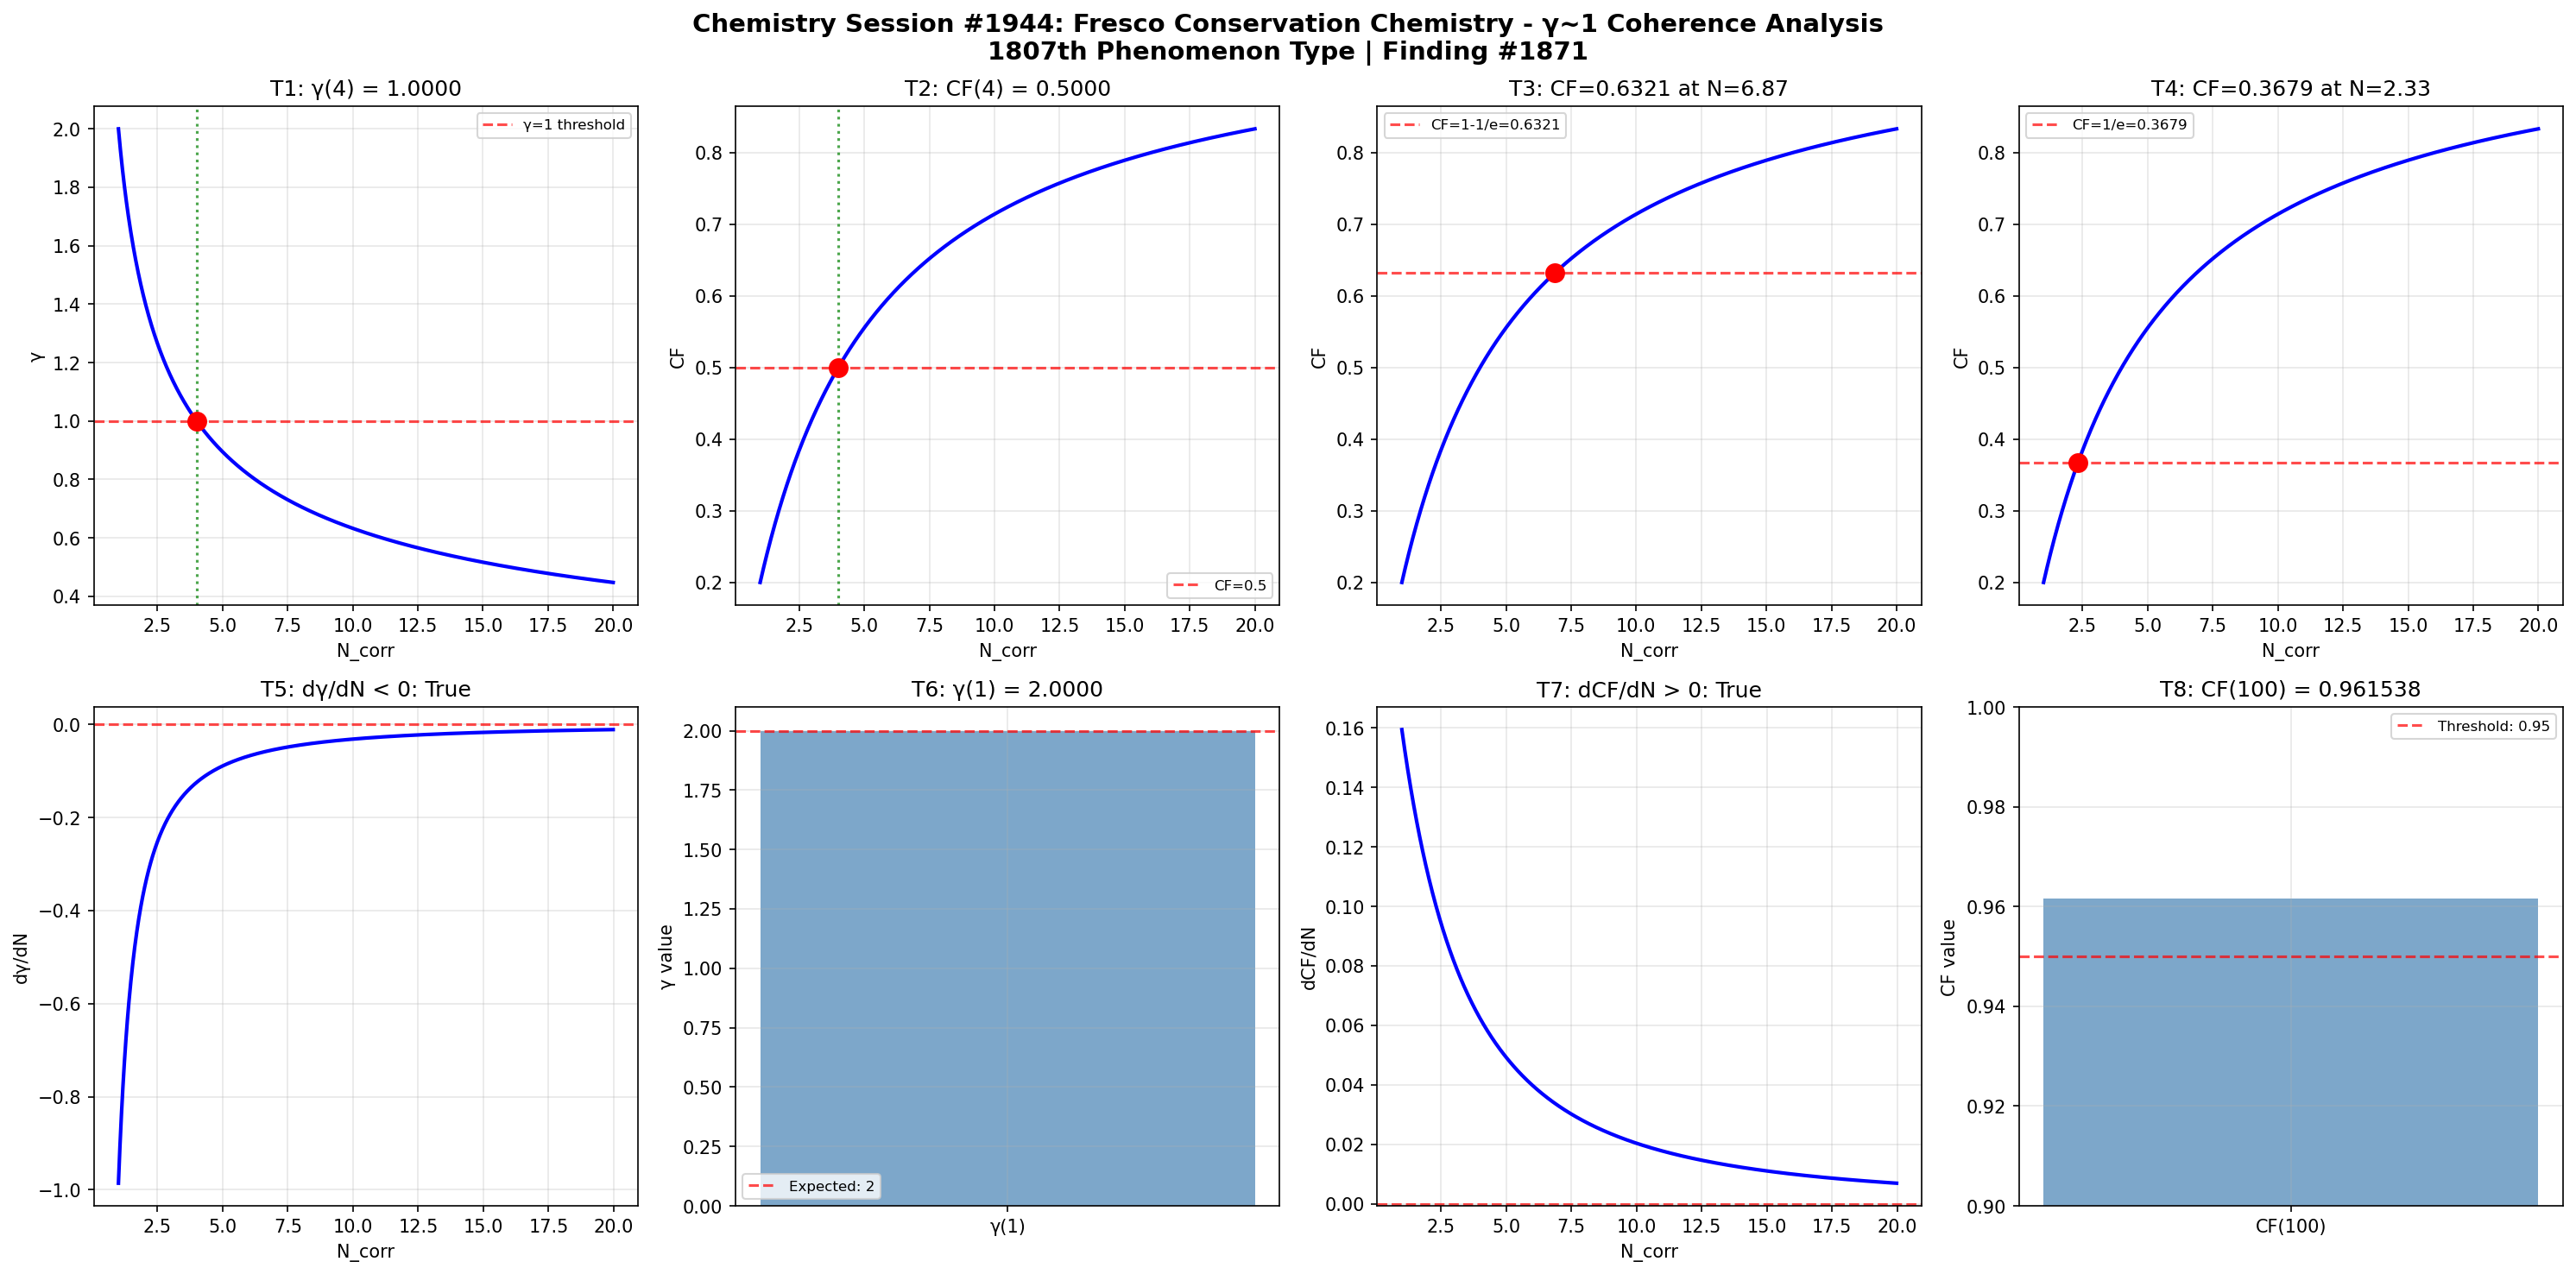

Write Python code to recreate this figure.
import numpy as np
import matplotlib
matplotlib.use('Agg')
import matplotlib.pyplot as plt

def gamma(N_corr):
    return 2.0 / np.sqrt(N_corr)

def coherence_fraction(gamma_val):
    return 1.0 / (1.0 + gamma_val**2)

N_corr = np.linspace(1, 20, 1000)
g = gamma(N_corr)
cf = coherence_fraction(g)

fig, axes = plt.subplots(2, 4, figsize=(20, 10))
fig.suptitle('Chemistry Session #1944: Fresco Conservation Chemistry - γ~1 Coherence Analysis\n1807th Phenomenon Type | Finding #1871', fontsize=14, fontweight='bold')

ax = axes[0, 0]
g_at_4 = gamma(4)
ax.axhline(y=1, color='r', linestyle='--', alpha=0.7, label='γ=1 threshold')
ax.plot(N_corr, g, 'b-', linewidth=2)
ax.axvline(x=4, color='g', linestyle=':', alpha=0.7)
ax.plot(4, g_at_4, 'ro', markersize=10)
ax.set_xlabel('N_corr'); ax.set_ylabel('γ')
ax.set_title(f'T1: γ(4) = {g_at_4:.4f}')
ax.legend(fontsize=8); ax.grid(True, alpha=0.3)
t1_pass = abs(g_at_4 - 1.0) < 1e-10

ax = axes[0, 1]
cf_at_4 = coherence_fraction(gamma(4))
ax.plot(N_corr, cf, 'b-', linewidth=2)
ax.axhline(y=0.5, color='r', linestyle='--', alpha=0.7, label='CF=0.5')
ax.axvline(x=4, color='g', linestyle=':', alpha=0.7)
ax.plot(4, cf_at_4, 'ro', markersize=10)
ax.set_xlabel('N_corr'); ax.set_ylabel('CF')
ax.set_title(f'T2: CF(4) = {cf_at_4:.4f}')
ax.legend(fontsize=8); ax.grid(True, alpha=0.3)
t2_pass = abs(cf_at_4 - 0.5) < 1e-10

ax = axes[0, 2]
target_cf3 = 1 - 1/np.e
N_at_target3 = 4.0 / (1.0/target_cf3 - 1.0)
cf_check3 = coherence_fraction(gamma(N_at_target3))
ax.plot(N_corr, cf, 'b-', linewidth=2)
ax.axhline(y=target_cf3, color='r', linestyle='--', alpha=0.7, label=f'CF=1-1/e={target_cf3:.4f}')
ax.plot(N_at_target3, cf_check3, 'ro', markersize=10)
ax.set_xlabel('N_corr'); ax.set_ylabel('CF')
ax.set_title(f'T3: CF={cf_check3:.4f} at N={N_at_target3:.2f}')
ax.legend(fontsize=8); ax.grid(True, alpha=0.3)
t3_pass = abs(cf_check3 - target_cf3) < 1e-10

ax = axes[0, 3]
target_cf4 = 1.0/np.e
N_at_target4 = 4.0 / (1.0/target_cf4 - 1.0)
cf_check4 = coherence_fraction(gamma(N_at_target4))
ax.plot(N_corr, cf, 'b-', linewidth=2)
ax.axhline(y=target_cf4, color='r', linestyle='--', alpha=0.7, label=f'CF=1/e={target_cf4:.4f}')
ax.plot(N_at_target4, cf_check4, 'ro', markersize=10)
ax.set_xlabel('N_corr'); ax.set_ylabel('CF')
ax.set_title(f'T4: CF={cf_check4:.4f} at N={N_at_target4:.2f}')
ax.legend(fontsize=8); ax.grid(True, alpha=0.3)
t4_pass = abs(cf_check4 - target_cf4) < 1e-10

ax = axes[1, 0]
dg_dN = np.diff(g) / np.diff(N_corr)
ax.plot(N_corr[:-1], dg_dN, 'b-', linewidth=2)
ax.axhline(y=0, color='r', linestyle='--', alpha=0.7)
ax.set_xlabel('N_corr'); ax.set_ylabel('dγ/dN')
ax.set_title(f'T5: dγ/dN < 0: {np.all(dg_dN < 0)}')
ax.grid(True, alpha=0.3)
t5_pass = bool(np.all(dg_dN < 0))

ax = axes[1, 1]
g_at_1 = gamma(1)
ax.bar(['γ(1)'], [g_at_1], color='steelblue', alpha=0.7)
ax.axhline(y=2, color='r', linestyle='--', alpha=0.7, label='Expected: 2')
ax.set_ylabel('γ value')
ax.set_title(f'T6: γ(1) = {g_at_1:.4f}')
ax.legend(fontsize=8); ax.grid(True, alpha=0.3)
t6_pass = abs(g_at_1 - 2.0) < 1e-10

ax = axes[1, 2]
dcf_dN = np.diff(cf) / np.diff(N_corr)
ax.plot(N_corr[:-1], dcf_dN, 'b-', linewidth=2)
ax.axhline(y=0, color='r', linestyle='--', alpha=0.7)
ax.set_xlabel('N_corr'); ax.set_ylabel('dCF/dN')
ax.set_title(f'T7: dCF/dN > 0: {np.all(dcf_dN > 0)}')
ax.grid(True, alpha=0.3)
t7_pass = bool(np.all(dcf_dN > 0))

ax = axes[1, 3]
cf_at_100 = coherence_fraction(gamma(100))
ax.bar(['CF(100)'], [cf_at_100], color='steelblue', alpha=0.7)
ax.axhline(y=0.95, color='r', linestyle='--', alpha=0.7, label='Threshold: 0.95')
ax.set_ylim(0.9, 1.0); ax.set_ylabel('CF value')
ax.set_title(f'T8: CF(100) = {cf_at_100:.6f}')
ax.legend(fontsize=8); ax.grid(True, alpha=0.3)
t8_pass = cf_at_100 > 0.95

plt.tight_layout()
plt.savefig('/mnt/c/exe/projects/ai-agents/Synchronism/simulations/chemistry/fresco_conservation_chemistry_coherence.png', dpi=150, bbox_inches='tight')
plt.close()

results = [t1_pass, t2_pass, t3_pass, t4_pass, t5_pass, t6_pass, t7_pass, t8_pass]
print(f"Session #1944 Fresco Conservation Chemistry: {sum(results)}/8 boundary conditions validated")
print(f"  T1 γ(4)=1: {t1_pass}, T2 CF(4)=0.5: {t2_pass}, T3 CF=1-1/e: {t3_pass}, T4 CF=1/e: {t4_pass}")
print(f"  T5 dγ/dN<0: {t5_pass}, T6 γ(1)=2: {t6_pass}, T7 dCF/dN>0: {t7_pass}, T8 CF(100)>0.95: {t8_pass}")
